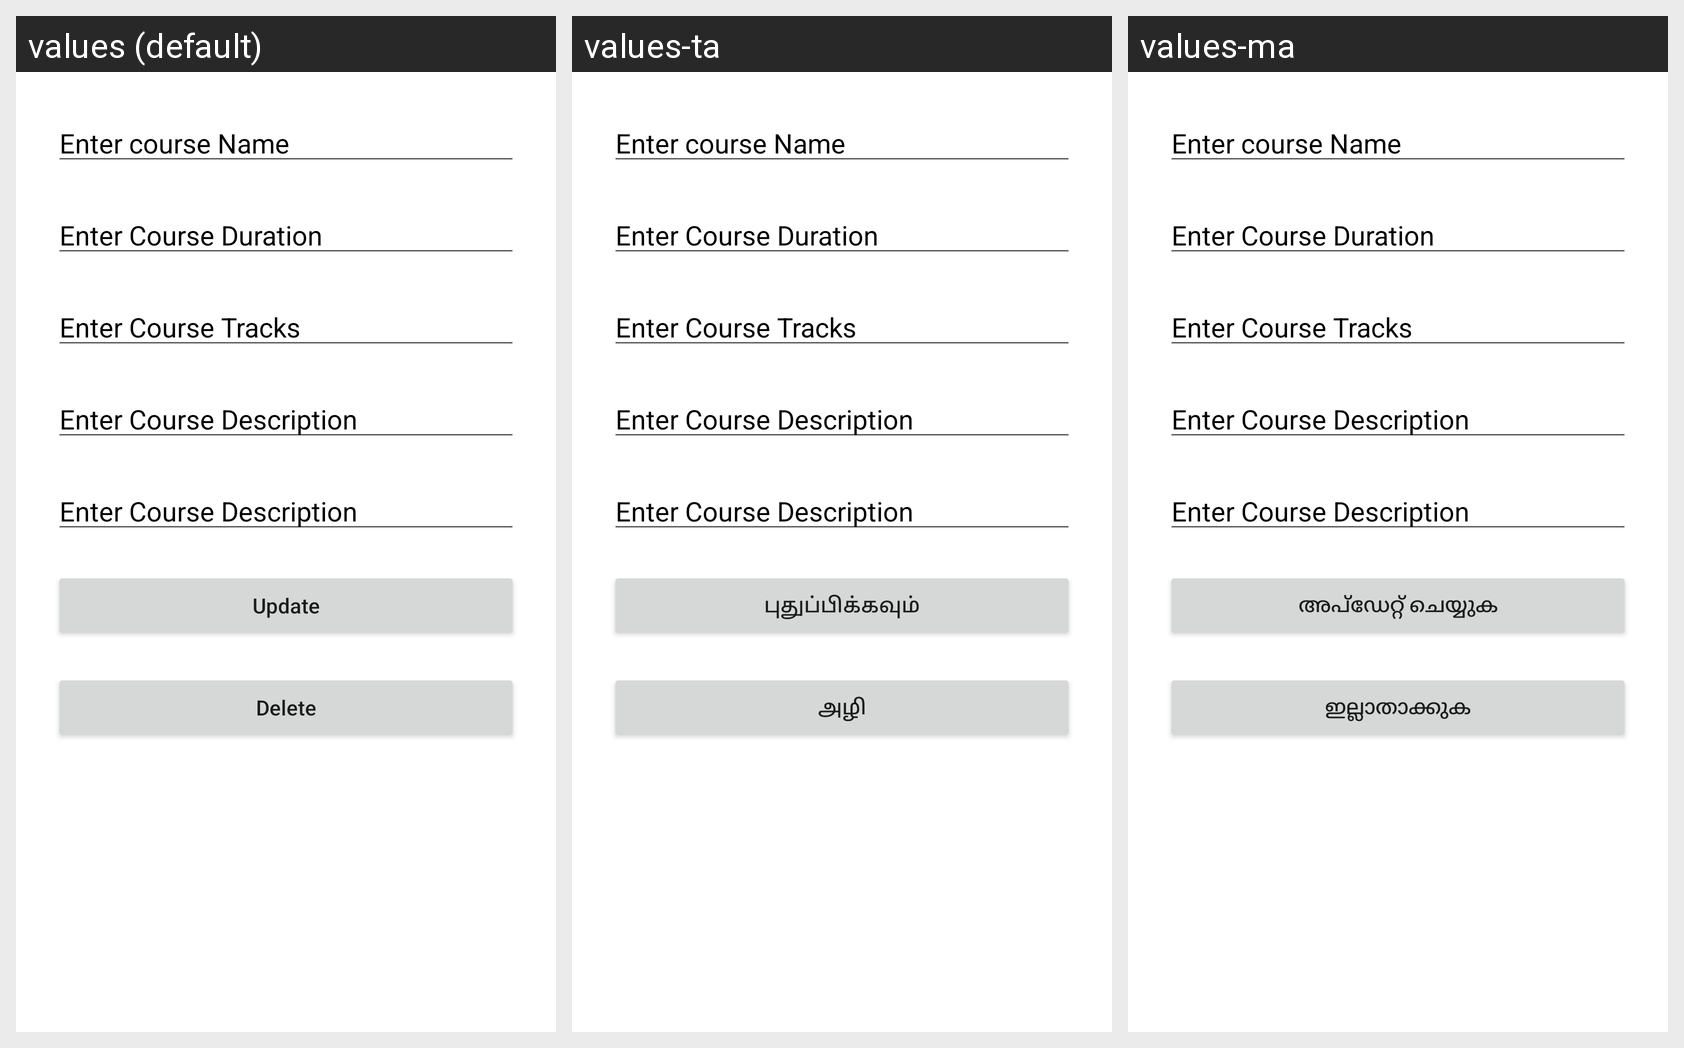

The Android screen above is rendered under several locales of the same app. Produce the string resources it draws, with the default and per-locale values.
Android screen res/layout/activity_productupdate.xml rendered under 3 locales, left to right: values (default), values-ta, values-ma. Device: Nexus 5 (rendered at 1080×1920; each locale shown at half size, 540×960, under a caption strip naming it); theme Theme.GreenTech.
Strings drawn on this screen, with the default value and each locale's value (text and hints the layout hard-codes, and strings that could not be matched under every locale, appear in the picture but are not listed):

update
  values: Update
  values-ta: புதுப்பிக்கவும்
  values-ma: അപ്ഡേറ്റ് ചെയ്യുക

delete
  values: Delete
  values-ta: அழி
  values-ma: ഇല്ലാതാക്കുക
